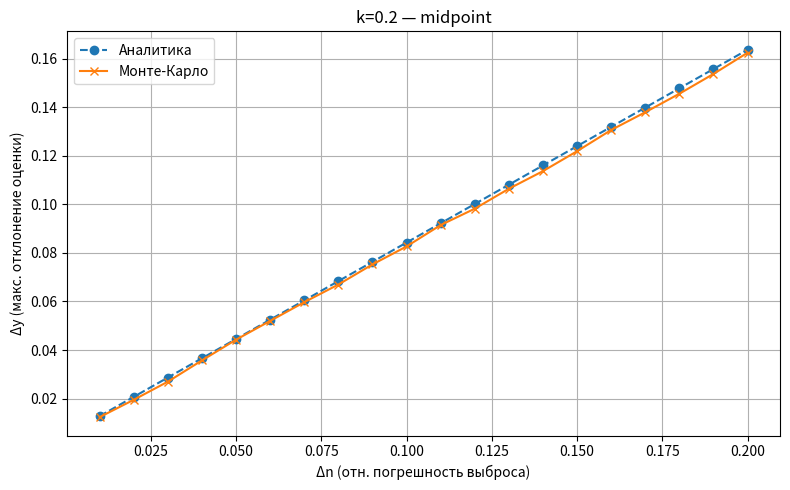
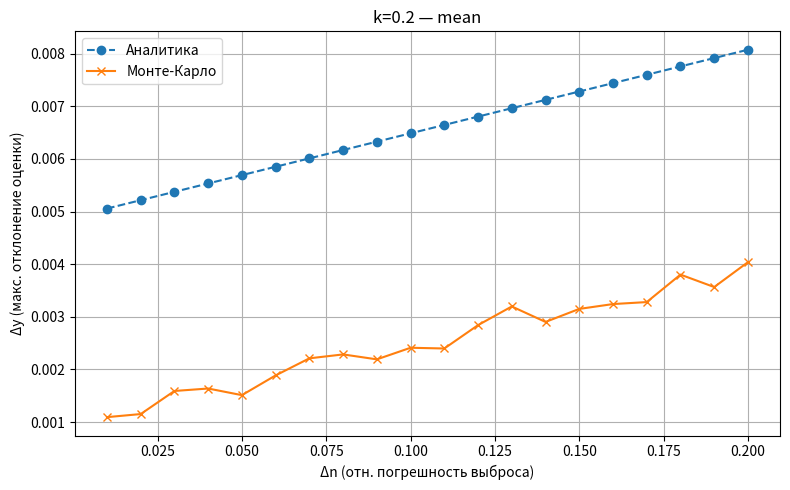
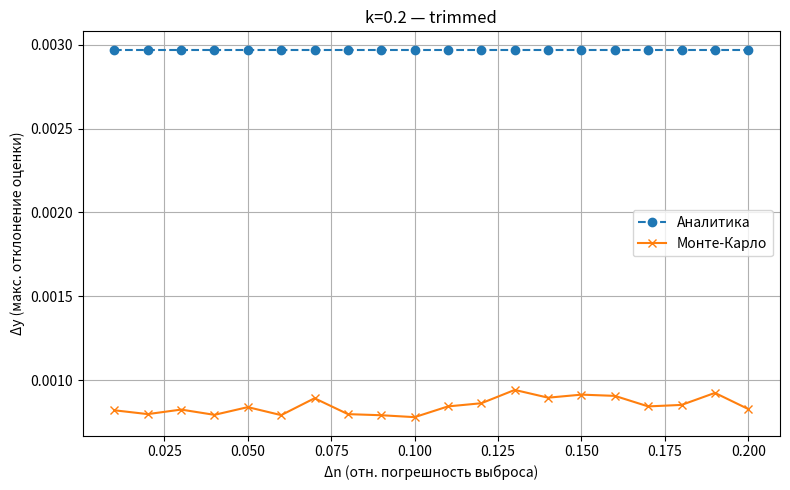
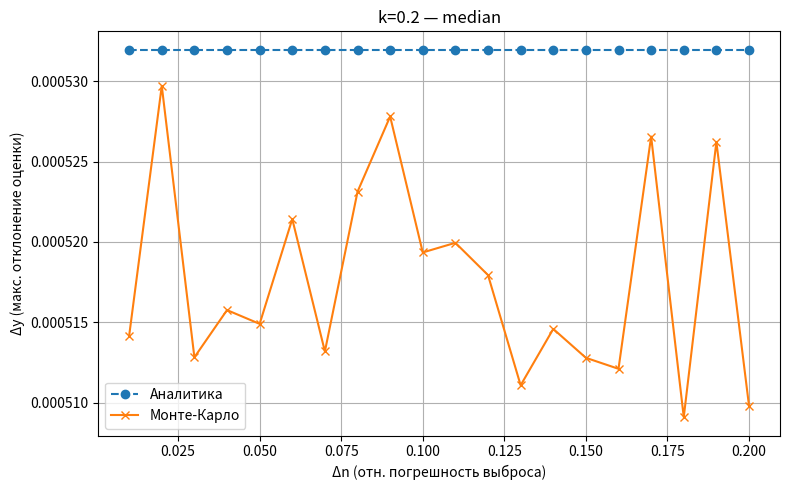
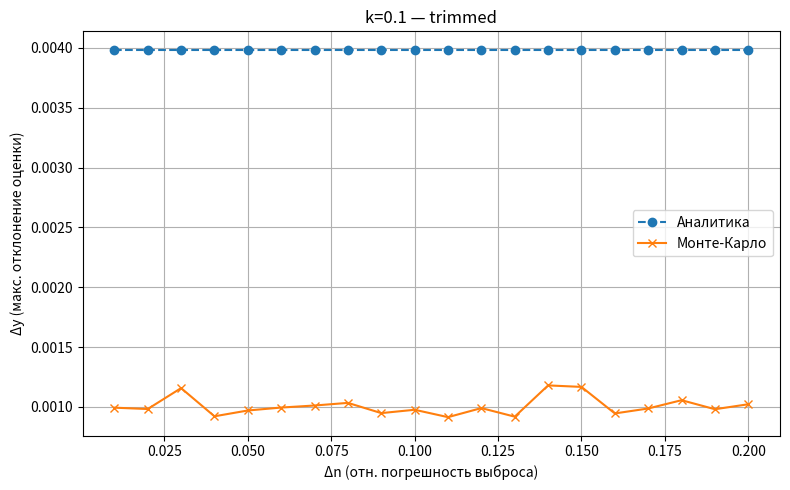

These charts were generated, in order, by the following Python code:
import numpy as np
import matplotlib.pyplot as plt

# --- Методы оценки ---
def midpoint(x): return 0.5 * (np.min(x) + np.max(x))
def mean(x): return np.mean(x)
def trimmed_mean(x, k):
    x_sorted = np.sort(x)
    trim = int(k * len(x))
    core = x_sorted[trim:-trim]
    return np.mean(core) if len(core) > 0 else np.nan
def median(x): return np.median(x)

# --- Monte Carlo ---
def monte_carlo_error_vec(x, relative_errors, estimator, N):
    deltas = np.abs(x) * relative_errors
    noise = np.random.uniform(-deltas, deltas, size=(N, len(x)))
    x_noisy = x + noise
    estimates = np.apply_along_axis(estimator, 1, x_noisy)
    return np.max(np.abs(estimates - estimator(x)))

# --- Analytical Errors ---
def analytical_midpoint_error(x, deltas):
    idx_min = np.argmin(x)
    idx_max = np.argmax(x)
    return 0.5 * (deltas[idx_min] + deltas[idx_max])

def analytical_mean_error(deltas):
    return np.mean(deltas)

def analytical_trimmed_mean_error(x, deltas, k):
    n = len(x)
    trim = int(k * n)
    sorted_indices = np.argsort(x)
    core_indices = sorted_indices[trim: n - trim]
    return np.mean(deltas[core_indices]) if len(core_indices) > 0 else np.nan

def analytical_median_error(x, deltas):
    n = len(x)
    sorted_indices = np.argsort(x)
    if n % 2 == 1:
        idx = sorted_indices[n // 2]
        return deltas[idx]
    else:
        idx1 = sorted_indices[n // 2 - 1]
        idx2 = sorted_indices[n // 2]
        return 0.5 * (deltas[idx1] + deltas[idx2])

# --- Основной блок ---
def run_all_estimations(x, k, N_mc, delta_n_range):
    mc_res = {"midpoint": [], "mean": [], "trimmed": [], "median": []}
    an_res = {"midpoint": [], "mean": [], "trimmed": [], "median": []}

    for delta_n in delta_n_range:
        rel_err = np.array([0.01] * (len(x) - 1) + [delta_n])
        deltas = np.abs(x) * rel_err

        # --- Аналитика ---
        an_res["midpoint"].append(analytical_midpoint_error(x, deltas))
        an_res["mean"].append(analytical_mean_error(deltas))
        an_res["trimmed"].append(analytical_trimmed_mean_error(x, deltas, k))
        an_res["median"].append(analytical_median_error(x, deltas))

        # --- Monte Carlo ---
        mc_res["midpoint"].append(monte_carlo_error_vec(x, rel_err, midpoint, N_mc))
        mc_res["mean"].append(monte_carlo_error_vec(x, rel_err, mean, N_mc))
        mc_res["trimmed"].append(monte_carlo_error_vec(x, rel_err, lambda x: trimmed_mean(x, k), N_mc))
        mc_res["median"].append(monte_carlo_error_vec(x, rel_err, median, N_mc))

    return an_res, mc_res

# --- Визуализация ---
def plot_dual(results1, results2, delta_n_range, method, title_prefix):
    plt.figure(figsize=(8, 5))
    plt.plot(delta_n_range, results1[method], label="Аналитика", linestyle='--', marker='o')
    plt.plot(delta_n_range, results2[method], label="Монте-Карло", linestyle='-', marker='x')
    plt.title(f"{title_prefix} — {method}")
    plt.xlabel("Δn (отн. погрешность выброса)")
    plt.ylabel("Δy (макс. отклонение оценки)")
    plt.grid(True)
    plt.legend()
    plt.tight_layout()
    plt.show()

# --- Конфигурация ---
np.random.seed(0)
base_x = np.random.uniform(-1, 1, size=99).tolist() + [1.589]
delta_n_range = np.linspace(0.01, 0.2, 20)
N_mc = 1000

# --- k = 0.2 ---
print("▶ Расчёты для k = 0.2...")
an_k02, mc_k02 = run_all_estimations(np.array(base_x), k=0.2, N_mc=N_mc, delta_n_range=delta_n_range)

# --- k = 0.1 ---
print("▶ Расчёты для k = 0.1...")
an_k01, mc_k01 = run_all_estimations(np.array(base_x), k=0.1, N_mc=N_mc, delta_n_range=delta_n_range)

# --- Визуализация 8 графиков ---
for method in ["midpoint", "mean", "trimmed", "median"]:
    plot_dual(an_k02, mc_k02, delta_n_range, method, "k=0.2")
for method in ["trimmed"]:
    plot_dual(an_k01, mc_k01, delta_n_range, method, "k=0.1")
